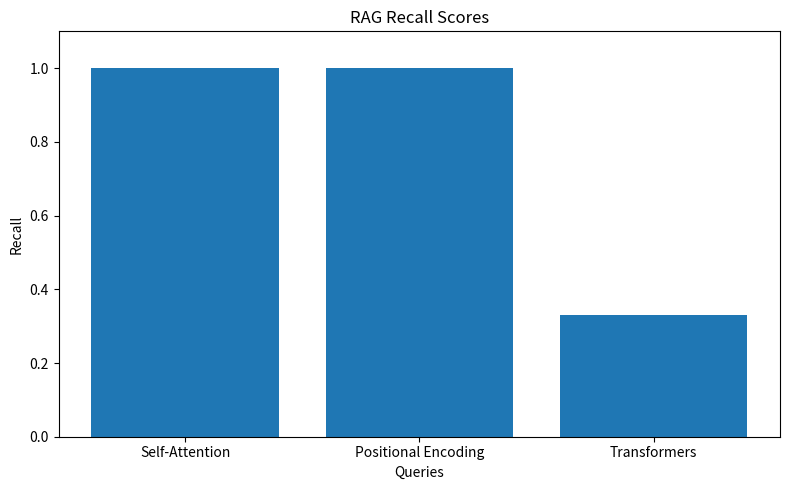
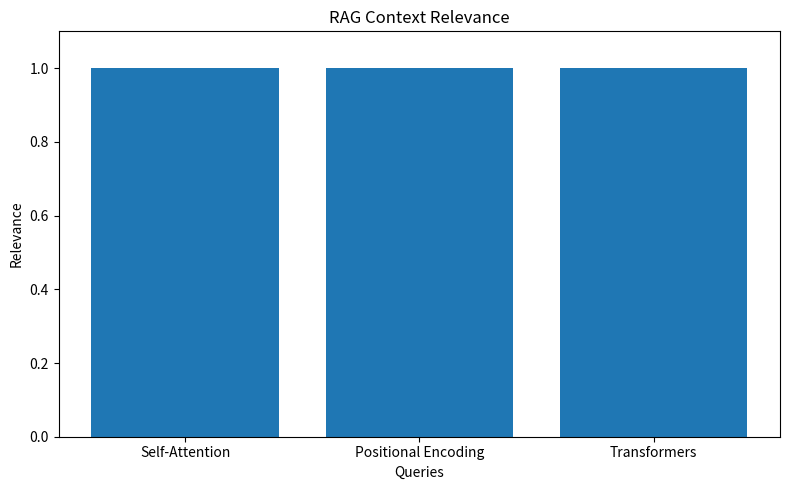
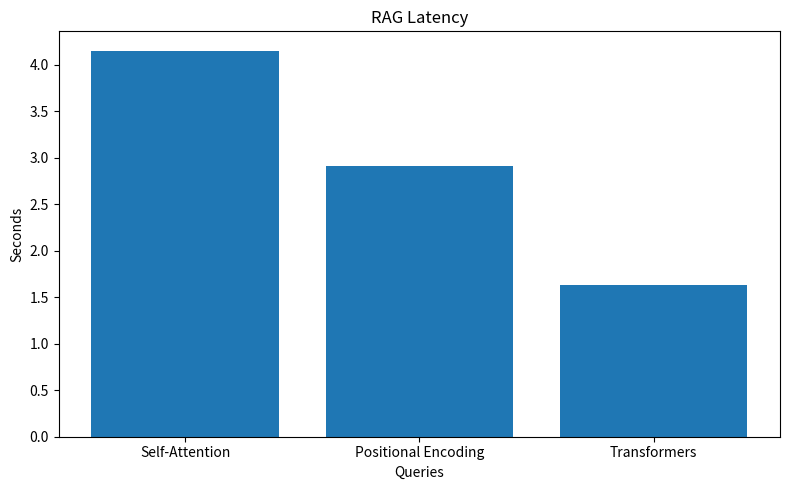

Write the Python code that produced these figures, in order.
"""
Evaluation Visualization
"""

from pathlib import Path
import matplotlib.pyplot as plt
import os
import matplotlib

matplotlib.use("Agg")


print(
    "Current working directory:",
    os.getcwd()
)

OUTPUT_DIR = Path(
    "app/evaluation/charts"
)

OUTPUT_DIR.mkdir(
    parents=True,
    exist_ok=True,
)

queries = [
    "Self-Attention",
    "Positional Encoding",
    "Transformers",
]

recalls = [
    1.0,
    1.0,
    0.33,
]

relevances = [
    1.0,
    1.0,
    1.0,
]

latencies = [
    4.15,
    2.91,
    1.63,
]


# Recall Chart
plt.figure(
    figsize=(8, 5)
)

plt.bar(
    queries,
    recalls,
)

plt.ylim(
    0,
    1.1,
)

plt.title(
    "RAG Recall Scores"
)

plt.ylabel(
    "Recall"
)

plt.xlabel(
    "Queries"
)

plt.tight_layout()

recall_path = (
    OUTPUT_DIR
    /
    "recall_chart.png"
)

plt.savefig(
    recall_path
)

plt.close()


# Relevance Chart
plt.figure(
    figsize=(8, 5)
)

plt.bar(
    queries,
    relevances,
)

plt.ylim(
    0,
    1.1,
)

plt.title(
    "RAG Context Relevance"
)

plt.ylabel(
    "Relevance"
)

plt.xlabel(
    "Queries"
)

plt.tight_layout()

relevance_path = (
    OUTPUT_DIR
    /
    "relevance_chart.png"
)

plt.savefig(
    relevance_path
)

plt.close()


# Latency Chart
plt.figure(
    figsize=(8, 5)
)

plt.bar(
    queries,
    latencies,
)

plt.title(
    "RAG Latency"
)

plt.ylabel(
    "Seconds"
)

plt.xlabel(
    "Queries"
)

plt.tight_layout()

latency_path = (
    OUTPUT_DIR
    /
    "latency_chart.png"
)

plt.savefig(
    latency_path
)

plt.close()

print(
    "\nCharts generated successfully.\n"
)

print(
    f"Recall chart: {recall_path}"
)

print(
    f"Relevance chart: {relevance_path}"
)

print(
    f"Latency chart: {latency_path}"
)
print(
    "Files inside charts directory:"
)

charts_dir = Path(
    "app/evaluation/charts"
)

if charts_dir.exists():

    for file in charts_dir.iterdir():

        print(file)
else:

    print(
        "Charts directory does not exist."
    )
